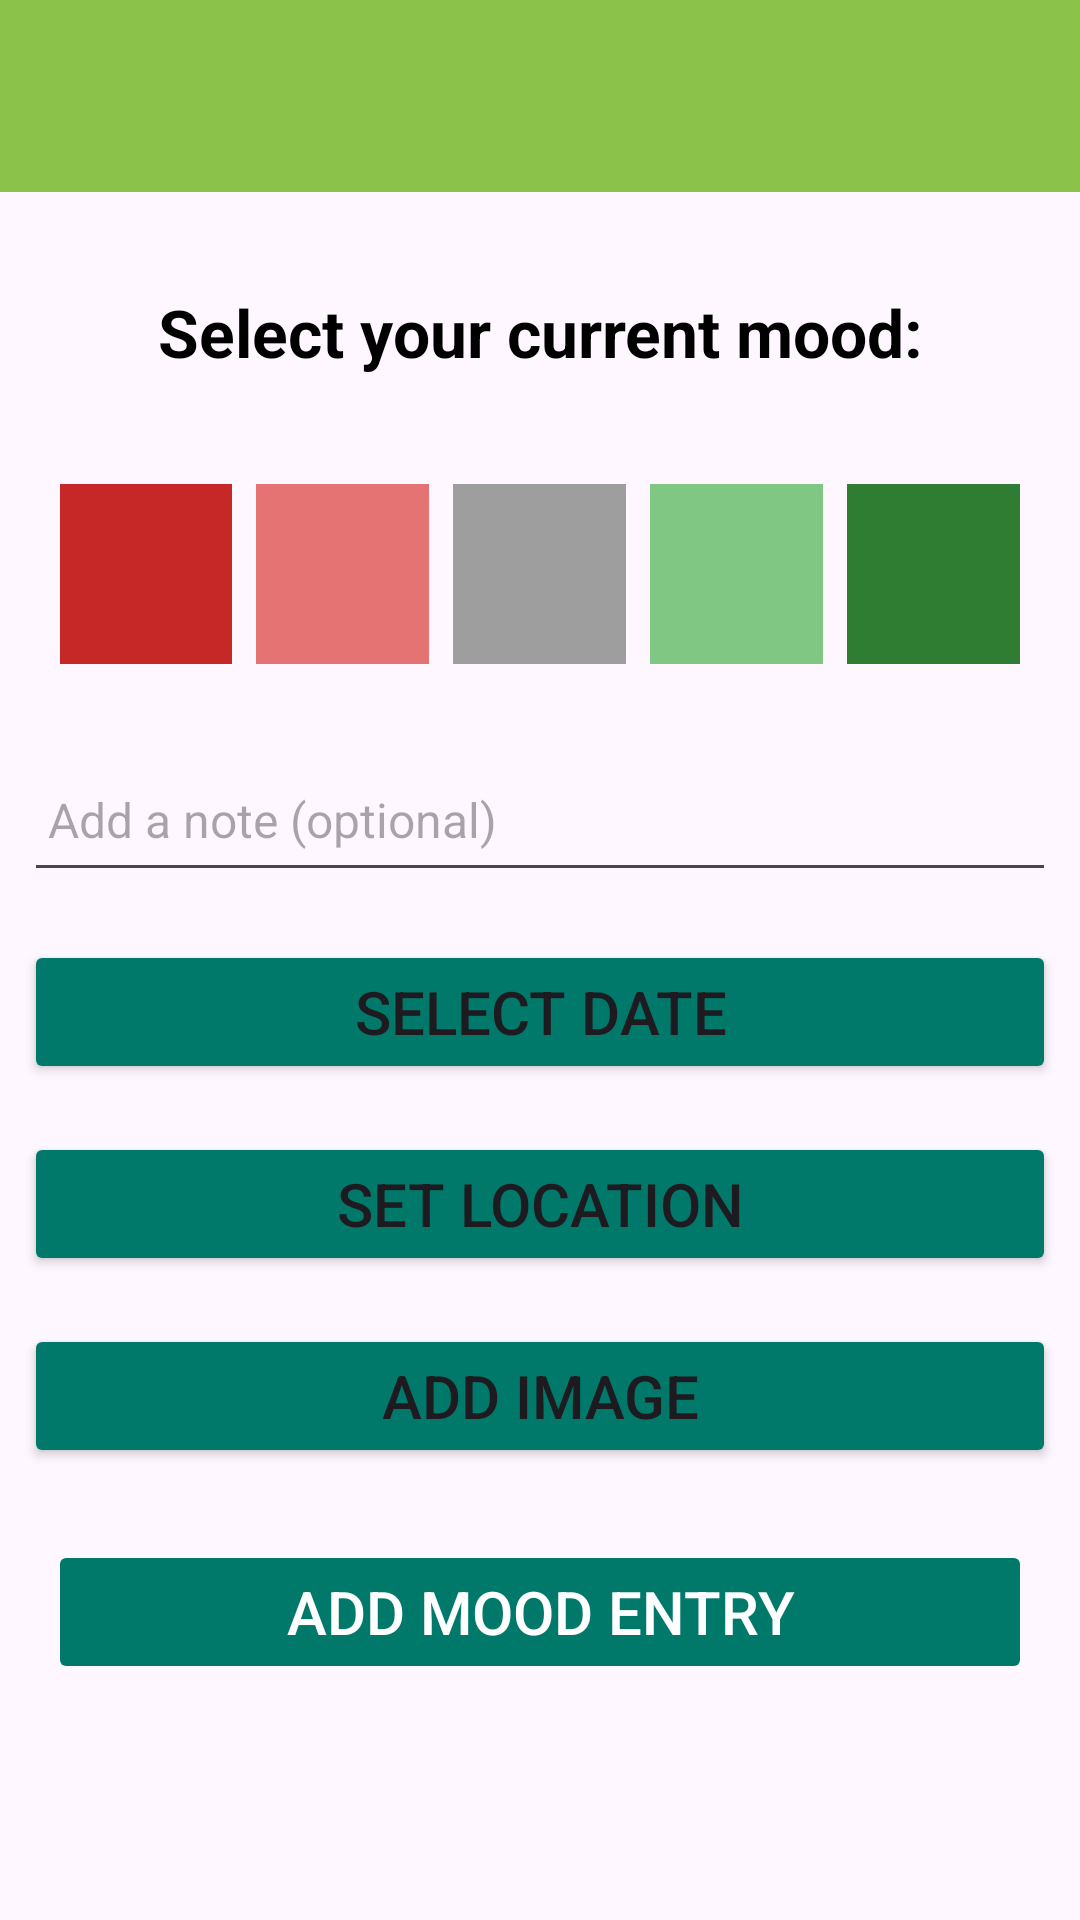

Reconstruct the res/layout file that produces this screen, plus the resources it refers to.
<!-- AndroidManifest.xml: application theme Theme.MoodJournal -->
<!-- res/layout/activity_addmoodentry.xml -->
<?xml version="1.0" encoding="utf-8"?>
<androidx.constraintlayout.widget.ConstraintLayout
    xmlns:android="http://schemas.android.com/apk/res/android"
    xmlns:app="http://schemas.android.com/apk/res-auto"
    xmlns:tools="http://schemas.android.com/tools"
    android:layout_width="match_parent"
    android:layout_height="match_parent"
    tools:context="ie.setu.moodjournal.activities.AddMoodActivity">

    <RelativeLayout
        android:layout_width="match_parent"
        android:layout_height="wrap_content"
        app:layout_constraintBottom_toBottomOf="parent"
        app:layout_constraintTop_toTopOf="parent">

        <com.google.android.material.appbar.AppBarLayout
            android:id="@+id/appBarLayout"
            android:layout_width="match_parent"
            android:layout_height="wrap_content"
            android:background="@color/colorAccent"
            android:fitsSystemWindows="true"
            app:elevation="0dip"
            app:theme="@style/ThemeOverlay.AppCompat.Dark.ActionBar">

            <androidx.appcompat.widget.Toolbar
                android:id="@+id/toolbarAdd"
                android:layout_width="match_parent"
                android:layout_height="wrap_content"
                app:titleTextColor="@color/colorPrimary" />


        </com.google.android.material.appbar.AppBarLayout>

        <ScrollView
            android:layout_width="match_parent"
            android:layout_height="match_parent"
            android:layout_below="@id/appBarLayout"
            android:fillViewport="true">

            <LinearLayout
                android:layout_width="match_parent"
                android:layout_height="wrap_content"
                android:orientation="vertical">

                <TextView
                    android:id="@+id/labelSelectMood"
                    android:layout_width="match_parent"
                    android:layout_height="wrap_content"
                    android:text="@string/textBox_colorPicker"
                    android:textSize="22sp"
                    android:textStyle="bold"
                    android:textColor="@color/colorPrimaryDark"
                    android:gravity="center"
                    android:layout_marginTop="24dp"
                    android:layout_marginBottom="8dp"
                    android:padding="8dp" />

'
                <LinearLayout
                    android:id="@+id/moodRatingBar"
                    android:layout_width="match_parent"
                    android:layout_height="wrap_content"
                    android:orientation="horizontal"
                    android:gravity="center"
                    android:padding="16dp">

                    <View
                        android:id="@+id/colorAwful"
                        android:layout_width="0dp"
                        android:layout_height="60dp"
                        android:layout_weight="1"
                        android:background="@color/awful"
                        android:layout_margin="4dp" />

                    <View
                        android:id="@+id/colorBad"
                        android:layout_width="0dp"
                        android:layout_height="60dp"
                        android:layout_weight="1"
                        android:background="@color/bad"
                        android:layout_margin="4dp" />

                    <View
                        android:id="@+id/colorNeutral"
                        android:layout_width="0dp"
                        android:layout_height="60dp"
                        android:layout_weight="1"
                        android:background="@color/neutral"
                        android:layout_margin="4dp" />

                    <View
                        android:id="@+id/colorGood"
                        android:layout_width="0dp"
                        android:layout_height="60dp"
                        android:layout_weight="1"
                        android:background="@color/good"
                        android:layout_margin="4dp" />

                    <View
                        android:id="@+id/colorGreat"
                        android:layout_width="0dp"
                        android:layout_height="60dp"
                        android:layout_weight="1"
                        android:background="@color/great"
                        android:layout_margin="4dp" />
                </LinearLayout>
                <EditText
                    android:id="@+id/moodNotes"
                    android:layout_width="match_parent"
                    android:layout_height="48dp"
                    android:layout_margin="8dp"
                    android:autofillHints="hint"
                    android:hint="@string/hint_moodNote"
                    android:inputType="text"
                    android:maxLength="25"
                    android:maxLines="1"
                    android:padding="8dp"
                    android:textColor="@color/colorPrimaryDark"
                    android:textSize="16sp" />


              <Button
                  android:id="@+id/dateText"
                  android:layout_width="match_parent"
                  android:layout_height="wrap_content"
                  android:layout_margin="8dp"
                  android:backgroundTint="@color/colorButton"
                  android:padding="8dp"
                  android:textSize="20sp"
                android:text="@string/date_selectDate" />



                <Button
                    android:id="@+id/moodLocation"
                    android:layout_width="match_parent"
                    android:layout_height="wrap_content"
                    android:layout_margin="8dp"
                    android:backgroundTint="@color/colorButton"
                    android:padding="8dp"
                    android:textSize="20sp"
                    android:text="@string/button_location" >
                </Button>


                <Button
                    android:id="@+id/setMoodImage"
                    android:layout_width="match_parent"
                    android:layout_height="wrap_content"
                    android:layout_margin="8dp"
                    android:backgroundTint="@color/colorButton"
                    android:padding="8dp"
                    android:textSize="20sp"
                    android:text="@string/button_addImage" >
                </Button>
                <ImageView
                    android:id="@+id/moodImage"
                    android:layout_width="match_parent"
                    android:layout_height="wrap_content"
                    android:importantForAccessibility="no"
                    tools:ignore="ImageContrastCheck" />


                <Button
                    android:id="@+id/btnAdd"
                    android:layout_width="match_parent"
                    android:layout_height="wrap_content"
                    android:layout_margin="16dp"
                    android:backgroundTint="@color/colorButton"
                    android:padding="8dp"
                    android:stateListAnimator="@null"
                    android:text="@string/button_addMoodEntry"
                    android:textColor="@color/colorPrimary"
                    android:textSize="20sp" />




            </LinearLayout>
        </ScrollView>

    </RelativeLayout>
</androidx.constraintlayout.widget.ConstraintLayout>
<!-- resources referenced by this layout -->
<resources>
  <color name="awful">#C62828</color>
  <color name="bad">#E57373</color>
  <color name="colorAccent">#8BC34A</color>
  <color name="colorButton">#00796B</color>
  <color name="colorPrimary">#FFFFFF</color>
  <color name="colorPrimaryDark">#000000</color>
  <color name="good">#81C784</color>
  <color name="great">#2E7D32</color>
  <color name="neutral">#9E9E9E</color>
  <string name="button_addImage"> Add Image </string>
  <string name="button_addMoodEntry">Add Mood Entry</string>
  <string name="button_location">Set Location</string>
  <string name="date_selectDate">Select Date</string>
  <string name="hint_moodNote">Add a note (optional)</string>
  <string name="textBox_colorPicker">Select your current mood: </string>
  <style name="Theme.MoodJournal" parent="Base.Theme.MoodJournal" />
  <style name="Base.Theme.MoodJournal" parent="Theme.Material3.DayNight.NoActionBar">
          
          
      </style>
</resources>
